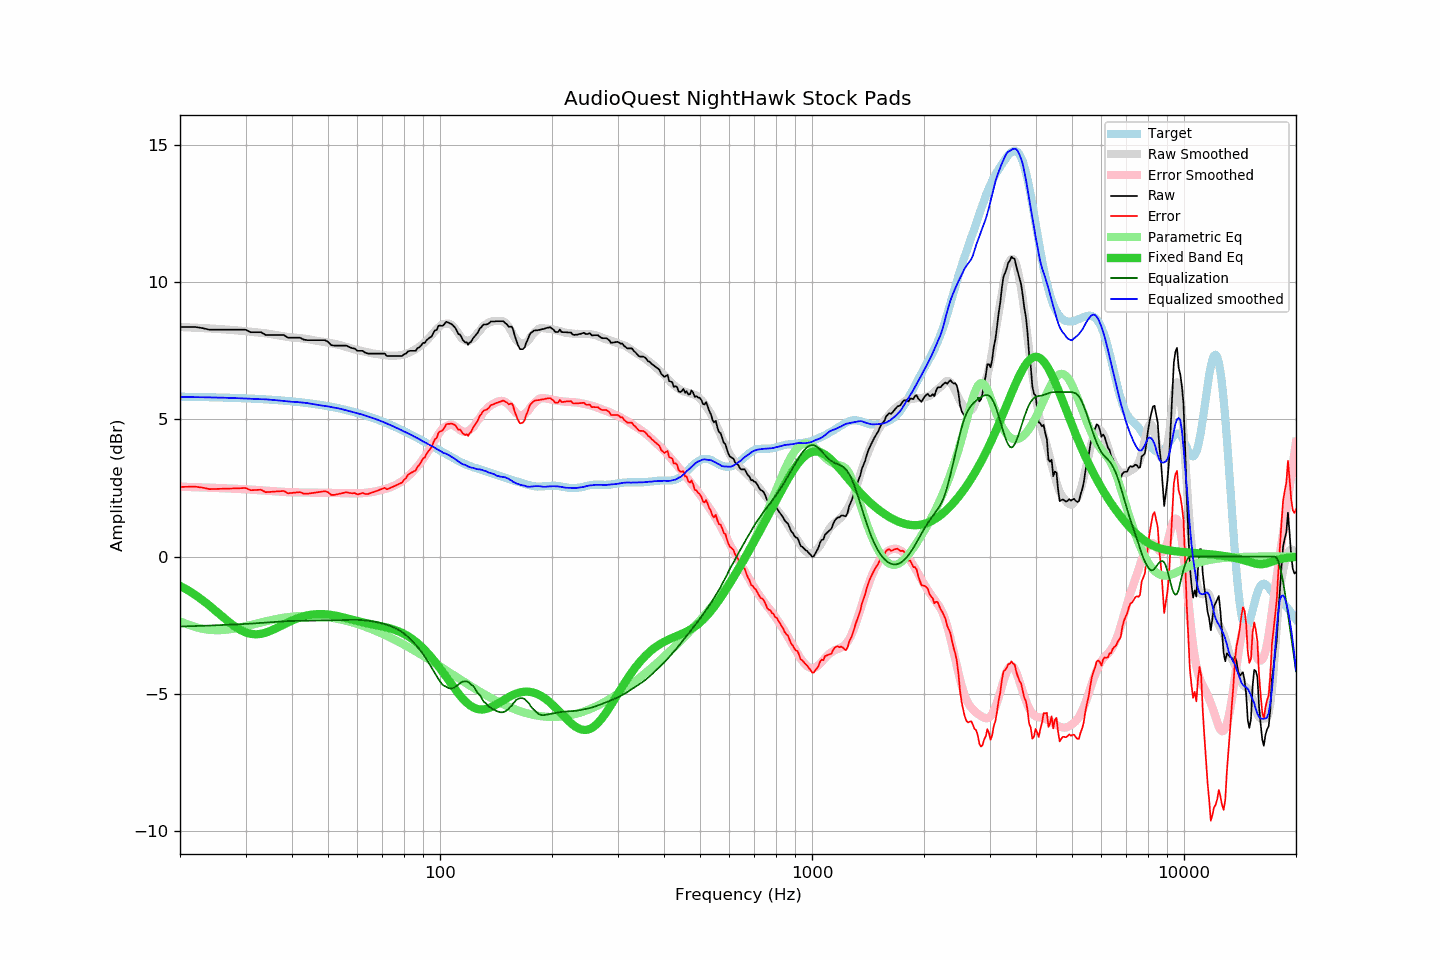

Data behind this chart, as committed beside it:
frequency, raw, error, smoothed, error_smoothed, equalization, parametric_eq, equalized_raw, equalized_smoothed, target
20, 8.37, 2.54, 8.37, 2.55, -2.55, -1.07, 5.82, 5.82, 5.83
21, 8.37, 2.55, 8.36, 2.54, -2.54, -1.23, 5.83, 5.82, 5.83
22, 8.37, 2.55, 8.35, 2.53, -2.53, -1.40, 5.84, 5.81, 5.82
23, 8.33, 2.52, 8.33, 2.52, -2.52, -1.59, 5.81, 5.81, 5.82
24, 8.27, 2.46, 8.32, 2.51, -2.51, -1.79, 5.76, 5.81, 5.81
25, 8.27, 2.47, 8.31, 2.50, -2.50, -1.99, 5.77, 5.80, 5.81
26, 8.27, 2.47, 8.29, 2.49, -2.49, -2.19, 5.78, 5.79, 5.80
27, 8.27, 2.48, 8.27, 2.49, -2.49, -2.37, 5.79, 5.79, 5.79
28, 8.27, 2.49, 8.26, 2.47, -2.47, -2.54, 5.80, 5.78, 5.79
29, 8.27, 2.49, 8.24, 2.46, -2.46, -2.67, 5.81, 5.77, 5.78
30, 8.27, 2.50, 8.22, 2.45, -2.45, -2.76, 5.82, 5.77, 5.77
31, 8.18, 2.42, 8.20, 2.44, -2.44, -2.82, 5.74, 5.75, 5.76
32, 8.18, 2.43, 8.18, 2.43, -2.43, -2.83, 5.75, 5.75, 5.75
33, 8.18, 2.44, 8.16, 2.42, -2.42, -2.82, 5.76, 5.74, 5.74
34, 8.08, 2.35, 8.14, 2.41, -2.41, -2.77, 5.68, 5.73, 5.73
35, 8.08, 2.36, 8.11, 2.39, -2.39, -2.71, 5.69, 5.72, 5.72
36, 8.08, 2.37, 8.09, 2.38, -2.38, -2.63, 5.70, 5.71, 5.71
37, 8.08, 2.38, 8.06, 2.37, -2.37, -2.55, 5.71, 5.69, 5.70
38, 8.08, 2.40, 8.03, 2.36, -2.36, -2.48, 5.72, 5.67, 5.69
39, 7.98, 2.31, 8.01, 2.35, -2.35, -2.40, 5.63, 5.66, 5.67
40, 7.98, 2.32, 7.99, 2.34, -2.34, -2.33, 5.64, 5.64, 5.66
41, 7.98, 2.34, 7.98, 2.34, -2.34, -2.27, 5.64, 5.64, 5.65
42, 7.98, 2.35, 7.97, 2.34, -2.34, -2.22, 5.64, 5.63, 5.63
43, 7.91, 2.30, 7.95, 2.34, -2.34, -2.18, 5.58, 5.61, 5.61
44, 7.89, 2.29, 7.93, 2.34, -2.34, -2.14, 5.56, 5.60, 5.60
45, 7.89, 2.31, 7.91, 2.33, -2.33, -2.12, 5.56, 5.57, 5.58
46, 7.89, 2.33, 7.88, 2.33, -2.33, -2.10, 5.56, 5.55, 5.56
47, 7.89, 2.35, 7.86, 2.33, -2.33, -2.10, 5.56, 5.53, 5.54
48, 7.89, 2.37, 7.84, 2.33, -2.33, -2.10, 5.56, 5.51, 5.53
49, 7.89, 2.39, 7.82, 2.33, -2.33, -2.10, 5.56, 5.50, 5.51
50, 7.83, 2.35, 7.80, 2.33, -2.33, -2.11, 5.50, 5.48, 5.48
51, 7.71, 2.25, 7.78, 2.33, -2.33, -2.13, 5.39, 5.45, 5.46
52, 7.69, 2.25, 7.75, 2.32, -2.32, -2.15, 5.37, 5.43, 5.44
53, 7.69, 2.27, 7.73, 2.32, -2.32, -2.17, 5.37, 5.41, 5.42
54, 7.69, 2.30, 7.71, 2.32, -2.32, -2.19, 5.38, 5.39, 5.39
55, 7.69, 2.32, 7.68, 2.31, -2.31, -2.22, 5.38, 5.36, 5.37
56, 7.69, 2.35, 7.64, 2.31, -2.31, -2.25, 5.38, 5.33, 5.34
57, 7.64, 2.32, 7.61, 2.31, -2.31, -2.27, 5.34, 5.31, 5.32
58, 7.60, 2.31, 7.58, 2.30, -2.30, -2.30, 5.30, 5.28, 5.29
59, 7.58, 2.32, 7.55, 2.30, -2.30, -2.33, 5.28, 5.25, 5.27
60, 7.50, 2.26, 7.53, 2.31, -2.31, -2.35, 5.20, 5.23, 5.24
61, 7.50, 2.29, 7.51, 2.31, -2.31, -2.38, 5.19, 5.20, 5.21
62, 7.50, 2.32, 7.49, 2.32, -2.32, -2.40, 5.19, 5.17, 5.18
63, 7.43, 2.28, 7.47, 2.33, -2.33, -2.42, 5.11, 5.14, 5.15
64, 7.40, 2.28, 7.45, 2.34, -2.34, -2.44, 5.07, 5.11, 5.12
65, 7.40, 2.31, 7.43, 2.35, -2.35, -2.46, 5.05, 5.08, 5.09
66, 7.40, 2.34, 7.41, 2.36, -2.36, -2.48, 5.04, 5.05, 5.06
67, 7.40, 2.38, 7.40, 2.38, -2.38, -2.49, 5.02, 5.02, 5.03
68, 7.40, 2.41, 7.38, 2.40, -2.40, -2.51, 5.01, 4.99, 4.99
69, 7.40, 2.44, 7.37, 2.42, -2.42, -2.53, 4.99, 4.96, 4.96
70, 7.40, 2.48, 7.36, 2.44, -2.44, -2.55, 4.96, 4.92, 4.93
71, 7.40, 2.51, 7.35, 2.46, -2.46, -2.57, 4.94, 4.89, 4.89
72, 7.31, 2.45, 7.33, 2.48, -2.48, -2.59, 4.83, 4.85, 4.86
73, 7.31, 2.49, 7.33, 2.51, -2.51, -2.61, 4.80, 4.82, 4.82
74, 7.31, 2.52, 7.32, 2.54, -2.54, -2.63, 4.77, 4.78, 4.79
75, 7.31, 2.56, 7.32, 2.58, -2.58, -2.66, 4.73, 4.75, 4.75
76, 7.31, 2.59, 7.33, 2.62, -2.62, -2.68, 4.70, 4.71, 4.72
77, 7.31, 2.63, 7.33, 2.66, -2.66, -2.71, 4.66, 4.67, 4.68
78, 7.31, 2.66, 7.34, 2.70, -2.70, -2.75, 4.61, 4.64, 4.65
79, 7.31, 2.70, 7.35, 2.75, -2.75, -2.78, 4.56, 4.60, 4.61
... 553 more rows
